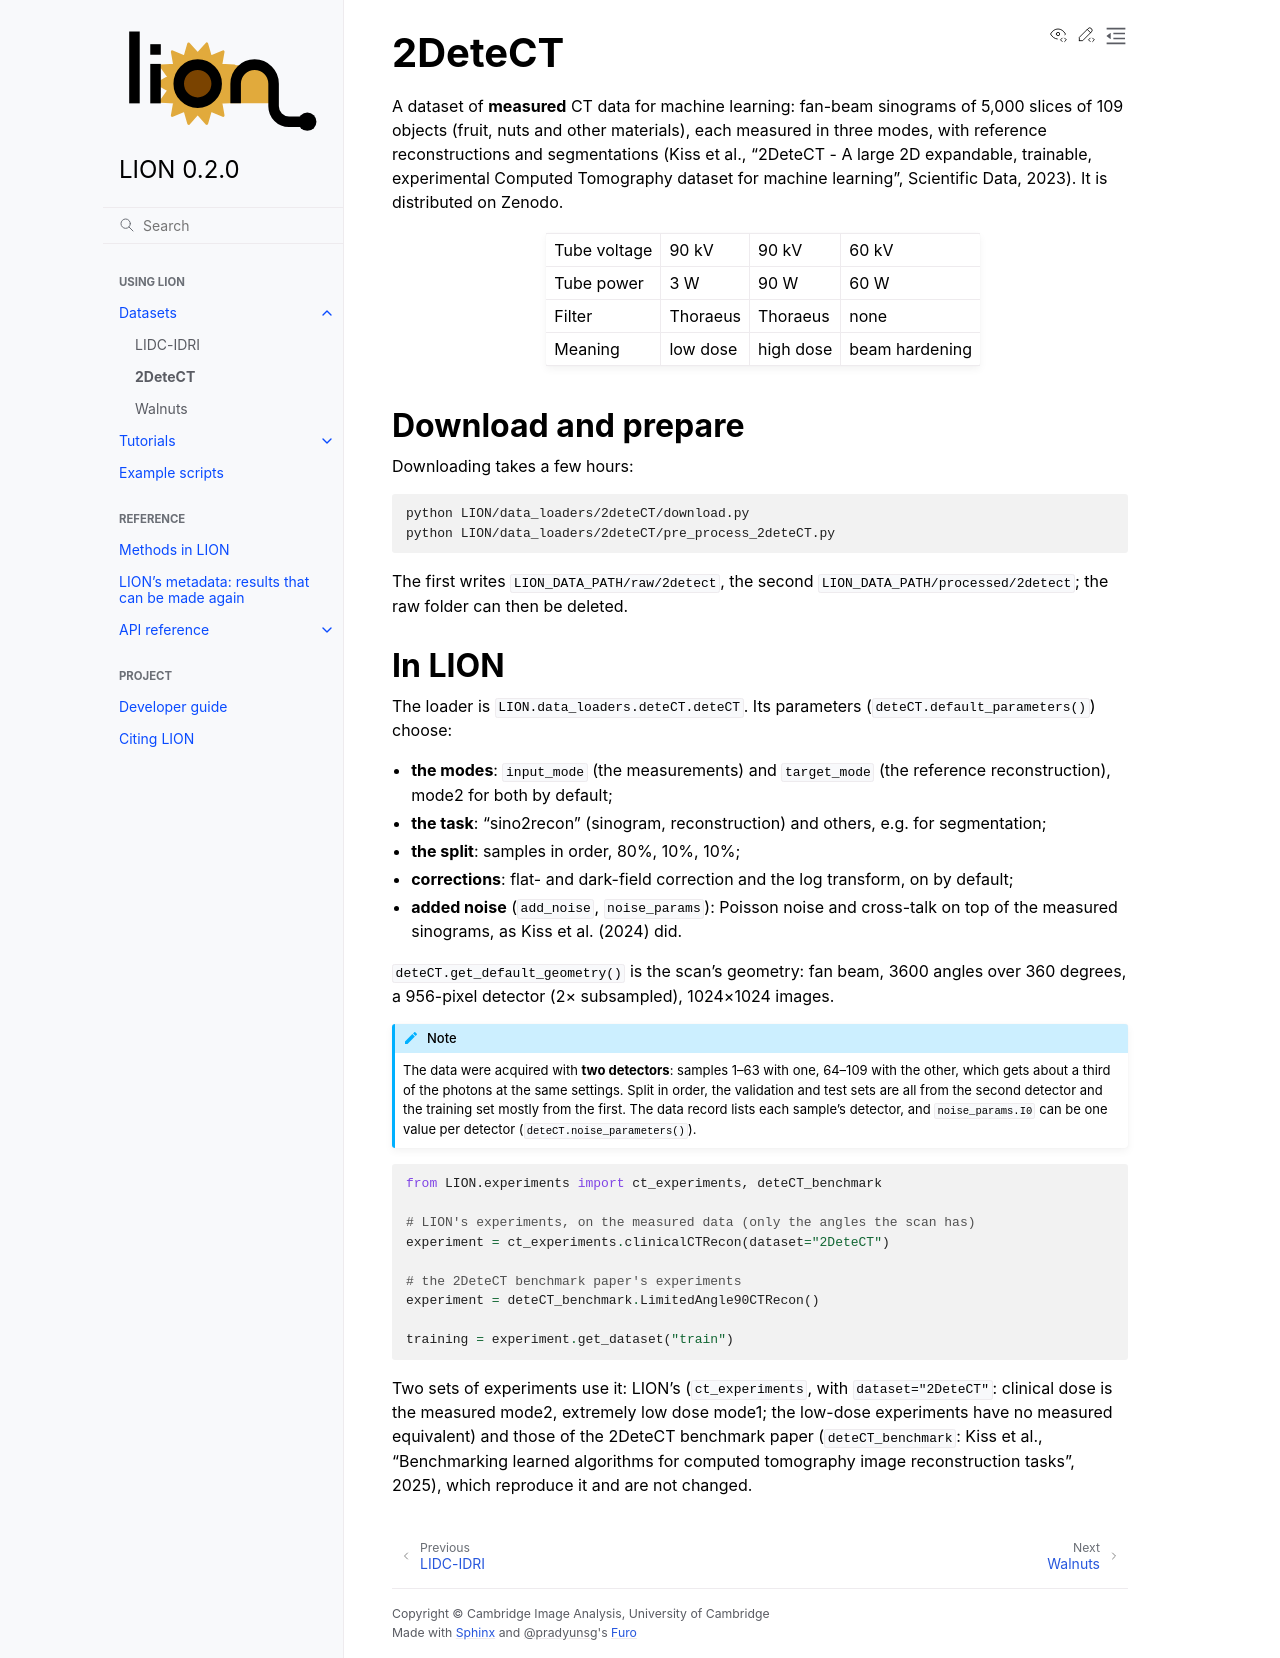

repository: CambridgeCIA/LION · page: datasets/2detect.html · generator: sphinx

2DeteCT
=======

A dataset of **measured** CT data for machine learning: fan-beam sinograms of
5,000 slices of 109 objects (fruit, nuts and other materials), each measured
in three modes, with reference reconstructions and segmentations (Kiss et al.,
"2DeteCT - A large 2D expandable, trainable, experimental Computed Tomography
dataset for machine learning", Scientific Data, 2023). It is distributed on
Zenodo.

============  ==========  ==========  ===============
              mode1       mode2       mode3
============  ==========  ==========  ===============
Tube voltage  90 kV       90 kV       60 kV
Tube power    3 W         90 W        60 W
Filter        Thoraeus    Thoraeus    none
Meaning       low dose    high dose   beam hardening
============  ==========  ==========  ===============

Download and prepare
--------------------

Downloading takes a few hours:

.. code-block:: bash

   python LION/data_loaders/2deteCT/download.py
   python LION/data_loaders/2deteCT/pre_process_2deteCT.py

The first writes ``LION_DATA_PATH/raw/2detect``, the second
``LION_DATA_PATH/processed/2detect``; the raw folder can then be deleted.

In LION
-------

The loader is ``LION.data_loaders.deteCT.deteCT``. Its parameters
(``deteCT.default_parameters()``) choose:

- **the modes**: ``input_mode`` (the measurements) and ``target_mode`` (the
  reference reconstruction), mode2 for both by default;
- **the task**: "sino2recon" (sinogram, reconstruction) and others, e.g. for
  segmentation;
- **the split**: samples in order, 80%, 10%, 10%;
- **corrections**: flat- and dark-field correction and the log transform, on
  by default;
- **added noise** (``add_noise``, ``noise_params``): Poisson noise and
  cross-talk on top of the measured sinograms, as Kiss et al. (2024) did.

``deteCT.get_default_geometry()`` is the scan's geometry: fan beam, 3600
angles over 360 degrees, a 956-pixel detector (2× subsampled), 1024×1024
images.

.. note::

   The data were acquired with **two detectors**: samples 1–63 with one,
   64–109 with the other, which gets about a third of the photons at the same
   settings. Split in order, the validation and test sets are all from the
   second detector and the training set mostly from the first. The data
   record lists each sample's detector, and ``noise_params.I0`` can be one
   value per detector (``deteCT.noise_parameters()``).

.. code-block:: python

   from LION.experiments import ct_experiments, deteCT_benchmark

   # LION's experiments, on the measured data (only the angles the scan has)
   experiment = ct_experiments.clinicalCTRecon(dataset="2DeteCT")

   # the 2DeteCT benchmark paper's experiments
   experiment = deteCT_benchmark.LimitedAngle90CTRecon()

   training = experiment.get_dataset("train")

Two sets of experiments use it: LION's (``ct_experiments``, with
``dataset="2DeteCT"``: clinical dose is the measured mode2, extremely low dose
mode1; the low-dose experiments have no measured equivalent) and
those of the 2DeteCT benchmark paper (``deteCT_benchmark``: Kiss et al.,
"Benchmarking learned algorithms for computed tomography image reconstruction
tasks", 2025), which reproduce it and are not changed.
